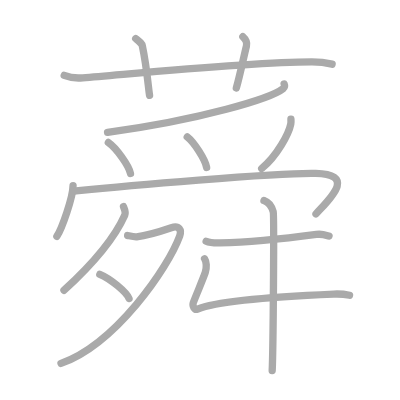
t = 0.00 s
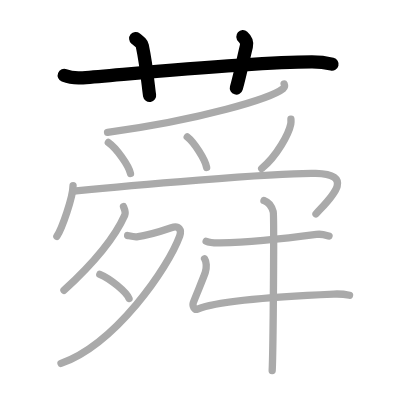
t = 3.00 s
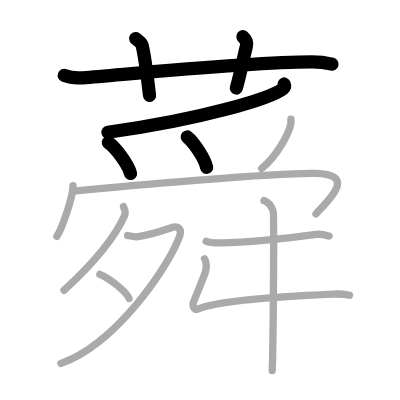
t = 6.00 s
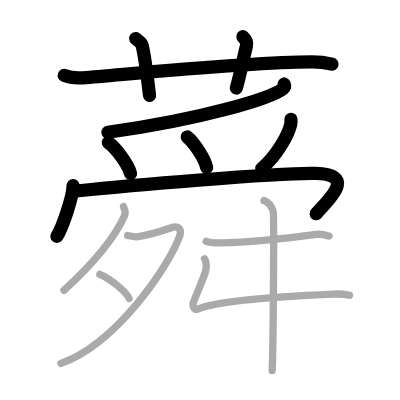
t = 9.00 s
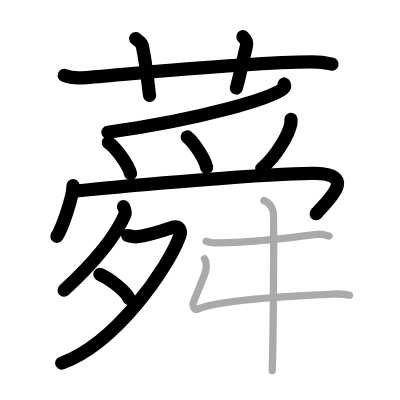
t = 12.00 s
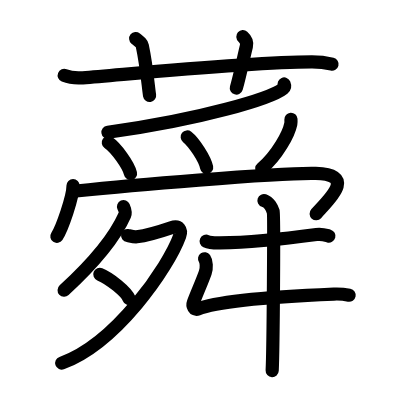
t = 15.00 s

The animated SVG that drew these frames (rendered in a browser with its animation timeline set to each time). Animation: 15 SMIL elements (animate=15); one cycle of 15.00 s.

<?xml version="1.0" standalone="no"?>
<!DOCTYPE svg PUBLIC "-//W3C//DTD SVG 1.1//EN"   "http://www.w3.org/Graphics/SVG/1.1/DTD/svg11.dtd">
<svg width="400px" height="400px"  version="1.1" xmlns="http://www.w3.org/2000/svg">
  <defs>
    <marker id="Triangle" viewBox="0 0 10 10" refX="0" refY="5" markerUnits="strokeWidth" markerWidth="3" style="stroke-opacity:0%;fill:#aaaaaa;" markerHeight="2" orient="auto">
      <path d="M 0 0 L 10 5 L 0 10 z" />
    </marker>
    
    <marker id="Arrow" viewBox="0 0 10 10" refX="5" refY="5" markerUnits="strokeWidth" markerWidth="1.8" style="stroke-opacity:0%;fill:#770000;" markerHeight="2" orient="auto">
      <path d="M 0 4 L 6 4 L 4 1 L 10 5 L 4 9 L 6 6 L 0 6 z" />
        <circle cx="5" cy="5" r="5" />
      </marker>
    
    <marker id="TriangleRed" viewBox="0 0 10 10" refX="0" refY="5" markerUnits="strokeWidth" markerWidth="3" style="stroke-opacity:0%;fill:#CC0000;" markerHeight="2" orient="auto">
      <path d="M 0 0 L 10 5 L 0 10 z" />
    </marker>
    
    <marker id="ArrowRed" viewBox="0 0 10 10" refX="5" refY="5" markerUnits="strokeWidth" markerWidth="1.8" style="stroke-opacity:0%;fill:#CC0000;" markerHeight="2" orient="auto">
      <path d="M 0 4 L 6 4 L 4 1 L 10 5 L 4 9 L 6 6 L 0 6 z" />
        <circle cx="5" cy="5" r="5" />
      </marker>
    
  </defs>
  
  <path style="fill:#ffffff; fill-opacity:100%; fill-rule:evenodd; stroke-width:0;" d="M 0 0 L 400px 0 L 400px 400px L 0 400px L 0 0" />

  <g transform="scale(3.6697247706422 3.6697247706422)">
<path style="fill:none; fill-opacity:0%; fill-rule:evenodd; stroke:#aaaaaa; stroke-opacity:100%; stroke-width: 1.5pt; stroke-linejoin:round; stroke-linecap:round;" d="M17.5 20.55c1.6 0.65 3.45 0.78 5.05 0.65c14.66-1.19 45.46-4.27 62.37-4.35c2.66-0.01 4.25 0.31 5.58 0.63"></path>
<path style="fill:none; fill-opacity:0%; fill-rule:evenodd; stroke:#aaaaaa; stroke-opacity:100%; stroke-width: 1.5pt; stroke-linejoin:round; stroke-linecap:round;" d="M36.98 10.5c1.26 1.03 1.67 1.35 1.8 1.98c1.26 5.95 1.62 11.35 1.98 13.52"></path>
<path style="fill:none; fill-opacity:0%; fill-rule:evenodd; stroke:#aaaaaa; stroke-opacity:100%; stroke-width: 1.5pt; stroke-linejoin:round; stroke-linecap:round;" d="M66.18 10c0.72 0.64 1.2 1.62 0.97 2.57c-0.72 2.9-1.71 7.72-2.75 11.43"></path>
<path style="fill:none; fill-opacity:0%; fill-rule:evenodd; stroke:#aaaaaa; stroke-opacity:100%; stroke-width: 1.5pt; stroke-linejoin:round; stroke-linecap:round;" d="M77.43 22.89c0.13 0.31 0.28 0.8-0.27 1.25c-3.28 2.63-22.09 8.39-47.85 11.92"></path>
<path style="fill:none; fill-opacity:0%; fill-rule:evenodd; stroke:#aaaaaa; stroke-opacity:100%; stroke-width: 1.5pt; stroke-linejoin:round; stroke-linecap:round;" d="M29.52 38.83c2.13 1.49 5.51 6.12 6.04 8.44"></path>
<path style="fill:none; fill-opacity:0%; fill-rule:evenodd; stroke:#aaaaaa; stroke-opacity:100%; stroke-width: 1.5pt; stroke-linejoin:round; stroke-linecap:round;" d="M51.02 37.32c1.87 1.47 4.83 6.03 5.29 8.31"></path>
<path style="fill:none; fill-opacity:0%; fill-rule:evenodd; stroke:#aaaaaa; stroke-opacity:100%; stroke-width: 1.5pt; stroke-linejoin:round; stroke-linecap:round;" d="M79.28 32.5c0.02 0.32 0.05 0.82-0.04 1.27c-0.54 2.68-3.66 8.56-7.93 12.15"></path>
<path style="fill:none; fill-opacity:0%; fill-rule:evenodd; stroke:#aaaaaa; stroke-opacity:100%; stroke-width: 1.5pt; stroke-linejoin:round; stroke-linecap:round;" d="M19.91 50.57c0 3.13-3.03 11.74-4.41 13.83"></path>
<path style="fill:none; fill-opacity:0%; fill-rule:evenodd; stroke:#aaaaaa; stroke-opacity:100%; stroke-width: 1.5pt; stroke-linejoin:round; stroke-linecap:round;" d="M20.73 52.04c12.52-1.29 54.77-5.04 65.3-4.79c11.42 0.27 3.47 7.25 0.08 11.04"></path>
<path style="fill:none; fill-opacity:0%; fill-rule:evenodd; stroke:#aaaaaa; stroke-opacity:100%; stroke-width: 1.5pt; stroke-linejoin:round; stroke-linecap:round;" d="M33.66 56.32c0.17 0.39 0.65 1.58 0.33 2.31C31.5 64.25 26 71.25 17.43 79.11"></path>
<path style="fill:none; fill-opacity:0%; fill-rule:evenodd; stroke:#aaaaaa; stroke-opacity:100%; stroke-width: 1.5pt; stroke-linejoin:round; stroke-linecap:round;" d="M34.78 64.18c0.24 0.03 1.78 0.44 2.47 0.35c2.28-0.27 6.39-1.42 9.42-2.46c2.18-0.75 2.87 0.66 2.3 2.24c-3.13 8.62-17.47 29.44-32.35 34.71"></path>
<path style="fill:none; fill-opacity:0%; fill-rule:evenodd; stroke:#aaaaaa; stroke-opacity:100%; stroke-width: 1.5pt; stroke-linejoin:round; stroke-linecap:round;" d="M27.2 74.75c2.81 1.16 7.26 4.79 7.96 6.6"></path>
<path style="fill:none; fill-opacity:0%; fill-rule:evenodd; stroke:#aaaaaa; stroke-opacity:100%; stroke-width: 1.5pt; stroke-linejoin:round; stroke-linecap:round;" d="M56.18 65.74c0.98 0.45 2.77 0.47 3.76 0.45C67.3 66.07 78 65 86.23 63.89c1.62-0.22 2.61 0.21 3.43 0.44"></path>
<path style="fill:none; fill-opacity:0%; fill-rule:evenodd; stroke:#aaaaaa; stroke-opacity:100%; stroke-width: 1.5pt; stroke-linejoin:round; stroke-linecap:round;" d="M55.75 70.52c0.5 0.73 0.64 2.4 0.18 3.75c-0.68 1.98-2.43 5.98-3.24 8.15c-0.35 0.93 0.29 2.17 1.16 1.8c6.4-2.72 29.65-3.77 37.11-4.09c1.56-0.07 3.5 0.16 4.29 0.33"></path>
<path style="fill:none; fill-opacity:0%; fill-rule:evenodd; stroke:#aaaaaa; stroke-opacity:100%; stroke-width: 1.5pt; stroke-linejoin:round; stroke-linecap:round;" d="M71.93 54.65c1.4 0.47 2.24 2.1 2.52 3.04c0.28 0.93 0 37.47-0.28 43.31"></path>

<path style="fill:none; fill-opacity:0%; fill-rule:evenodd; stroke:#000000; stroke-opacity:100%; stroke-width: 2.7pt; stroke-linejoin:round; stroke-linecap:round;" d="M17.5 20.55c1.6 0.65 3.45 0.78 5.05 0.65c14.66-1.19 45.46-4.27 62.37-4.35c2.66-0.01 4.25 0.31 5.58 0.63" pathLength="100" stroke-dashoffset="100" stroke-dasharray="100 105"><animate id="dashAnim1" attributeName="stroke-dashoffset" from="100" to="0" dur="1s" calcMode="linear" fill="freeze"/></path>
<path style="fill:none; fill-opacity:0%; fill-rule:evenodd; stroke:#000000; stroke-opacity:100%; stroke-width: 2.7pt; stroke-linejoin:round; stroke-linecap:round;" d="M36.98 10.5c1.26 1.03 1.67 1.35 1.8 1.98c1.26 5.95 1.62 11.35 1.98 13.52" pathLength="100" stroke-dashoffset="100" stroke-dasharray="100 105"><animate id="dashAnim2" attributeName="stroke-dashoffset" from="100" to="0" dur="1s" calcMode="linear" begin="dashAnim1.end" fill="freeze"/></path>
<path style="fill:none; fill-opacity:0%; fill-rule:evenodd; stroke:#000000; stroke-opacity:100%; stroke-width: 2.7pt; stroke-linejoin:round; stroke-linecap:round;" d="M66.18 10c0.72 0.64 1.2 1.62 0.97 2.57c-0.72 2.9-1.71 7.72-2.75 11.43" pathLength="100" stroke-dashoffset="100" stroke-dasharray="100 105"><animate id="dashAnim3" attributeName="stroke-dashoffset" from="100" to="0" dur="1s" calcMode="linear" begin="dashAnim2.end" fill="freeze"/></path>
<path style="fill:none; fill-opacity:0%; fill-rule:evenodd; stroke:#000000; stroke-opacity:100%; stroke-width: 2.7pt; stroke-linejoin:round; stroke-linecap:round;" d="M77.43 22.89c0.13 0.31 0.28 0.8-0.27 1.25c-3.28 2.63-22.09 8.39-47.85 11.92" pathLength="100" stroke-dashoffset="100" stroke-dasharray="100 105"><animate id="dashAnim4" attributeName="stroke-dashoffset" from="100" to="0" dur="1s" calcMode="linear" begin="dashAnim3.end" fill="freeze"/></path>
<path style="fill:none; fill-opacity:0%; fill-rule:evenodd; stroke:#000000; stroke-opacity:100%; stroke-width: 2.7pt; stroke-linejoin:round; stroke-linecap:round;" d="M29.52 38.83c2.13 1.49 5.51 6.12 6.04 8.44" pathLength="100" stroke-dashoffset="100" stroke-dasharray="100 105"><animate id="dashAnim5" attributeName="stroke-dashoffset" from="100" to="0" dur="1s" calcMode="linear" begin="dashAnim4.end" fill="freeze"/></path>
<path style="fill:none; fill-opacity:0%; fill-rule:evenodd; stroke:#000000; stroke-opacity:100%; stroke-width: 2.7pt; stroke-linejoin:round; stroke-linecap:round;" d="M51.02 37.32c1.87 1.47 4.83 6.03 5.29 8.31" pathLength="100" stroke-dashoffset="100" stroke-dasharray="100 105"><animate id="dashAnim6" attributeName="stroke-dashoffset" from="100" to="0" dur="1s" calcMode="linear" begin="dashAnim5.end" fill="freeze"/></path>
<path style="fill:none; fill-opacity:0%; fill-rule:evenodd; stroke:#000000; stroke-opacity:100%; stroke-width: 2.7pt; stroke-linejoin:round; stroke-linecap:round;" d="M79.28 32.5c0.02 0.32 0.05 0.82-0.04 1.27c-0.54 2.68-3.66 8.56-7.93 12.15" pathLength="100" stroke-dashoffset="100" stroke-dasharray="100 105"><animate id="dashAnim7" attributeName="stroke-dashoffset" from="100" to="0" dur="1s" calcMode="linear" begin="dashAnim6.end" fill="freeze"/></path>
<path style="fill:none; fill-opacity:0%; fill-rule:evenodd; stroke:#000000; stroke-opacity:100%; stroke-width: 2.7pt; stroke-linejoin:round; stroke-linecap:round;" d="M19.91 50.57c0 3.13-3.03 11.74-4.41 13.83" pathLength="100" stroke-dashoffset="100" stroke-dasharray="100 105"><animate id="dashAnim8" attributeName="stroke-dashoffset" from="100" to="0" dur="1s" calcMode="linear" begin="dashAnim7.end" fill="freeze"/></path>
<path style="fill:none; fill-opacity:0%; fill-rule:evenodd; stroke:#000000; stroke-opacity:100%; stroke-width: 2.7pt; stroke-linejoin:round; stroke-linecap:round;" d="M20.73 52.04c12.52-1.29 54.77-5.04 65.3-4.79c11.42 0.27 3.47 7.25 0.08 11.04" pathLength="100" stroke-dashoffset="100" stroke-dasharray="100 105"><animate id="dashAnim9" attributeName="stroke-dashoffset" from="100" to="0" dur="1s" calcMode="linear" begin="dashAnim8.end" fill="freeze"/></path>
<path style="fill:none; fill-opacity:0%; fill-rule:evenodd; stroke:#000000; stroke-opacity:100%; stroke-width: 2.7pt; stroke-linejoin:round; stroke-linecap:round;" d="M33.66 56.32c0.17 0.39 0.65 1.58 0.33 2.31C31.5 64.25 26 71.25 17.43 79.11" pathLength="100" stroke-dashoffset="100" stroke-dasharray="100 105"><animate id="dashAnim10" attributeName="stroke-dashoffset" from="100" to="0" dur="1s" calcMode="linear" begin="dashAnim9.end" fill="freeze"/></path>
<path style="fill:none; fill-opacity:0%; fill-rule:evenodd; stroke:#000000; stroke-opacity:100%; stroke-width: 2.7pt; stroke-linejoin:round; stroke-linecap:round;" d="M34.78 64.18c0.24 0.03 1.78 0.44 2.47 0.35c2.28-0.27 6.39-1.42 9.42-2.46c2.18-0.75 2.87 0.66 2.3 2.24c-3.13 8.62-17.47 29.44-32.35 34.71" pathLength="100" stroke-dashoffset="100" stroke-dasharray="100 105"><animate id="dashAnim11" attributeName="stroke-dashoffset" from="100" to="0" dur="1s" calcMode="linear" begin="dashAnim10.end" fill="freeze"/></path>
<path style="fill:none; fill-opacity:0%; fill-rule:evenodd; stroke:#000000; stroke-opacity:100%; stroke-width: 2.7pt; stroke-linejoin:round; stroke-linecap:round;" d="M27.2 74.75c2.81 1.16 7.26 4.79 7.96 6.6" pathLength="100" stroke-dashoffset="100" stroke-dasharray="100 105"><animate id="dashAnim12" attributeName="stroke-dashoffset" from="100" to="0" dur="1s" calcMode="linear" begin="dashAnim11.end" fill="freeze"/></path>
<path style="fill:none; fill-opacity:0%; fill-rule:evenodd; stroke:#000000; stroke-opacity:100%; stroke-width: 2.7pt; stroke-linejoin:round; stroke-linecap:round;" d="M56.18 65.74c0.98 0.45 2.77 0.47 3.76 0.45C67.3 66.07 78 65 86.23 63.89c1.62-0.22 2.61 0.21 3.43 0.44" pathLength="100" stroke-dashoffset="100" stroke-dasharray="100 105"><animate id="dashAnim13" attributeName="stroke-dashoffset" from="100" to="0" dur="1s" calcMode="linear" begin="dashAnim12.end" fill="freeze"/></path>
<path style="fill:none; fill-opacity:0%; fill-rule:evenodd; stroke:#000000; stroke-opacity:100%; stroke-width: 2.7pt; stroke-linejoin:round; stroke-linecap:round;" d="M55.75 70.52c0.5 0.73 0.64 2.4 0.18 3.75c-0.68 1.98-2.43 5.98-3.24 8.15c-0.35 0.93 0.29 2.17 1.16 1.8c6.4-2.72 29.65-3.77 37.11-4.09c1.56-0.07 3.5 0.16 4.29 0.33" pathLength="100" stroke-dashoffset="100" stroke-dasharray="100 105"><animate id="dashAnim14" attributeName="stroke-dashoffset" from="100" to="0" dur="1s" calcMode="linear" begin="dashAnim13.end" fill="freeze"/></path>
<path style="fill:none; fill-opacity:0%; fill-rule:evenodd; stroke:#000000; stroke-opacity:100%; stroke-width: 2.7pt; stroke-linejoin:round; stroke-linecap:round;" d="M71.93 54.65c1.4 0.47 2.24 2.1 2.52 3.04c0.28 0.93 0 37.47-0.28 43.31" pathLength="100" stroke-dashoffset="100" stroke-dasharray="100 105"><animate id="dashAnim15" attributeName="stroke-dashoffset" from="100" to="0" dur="1s" calcMode="linear" begin="dashAnim14.end" fill="freeze"/></path>

</g>

</svg>  
          
